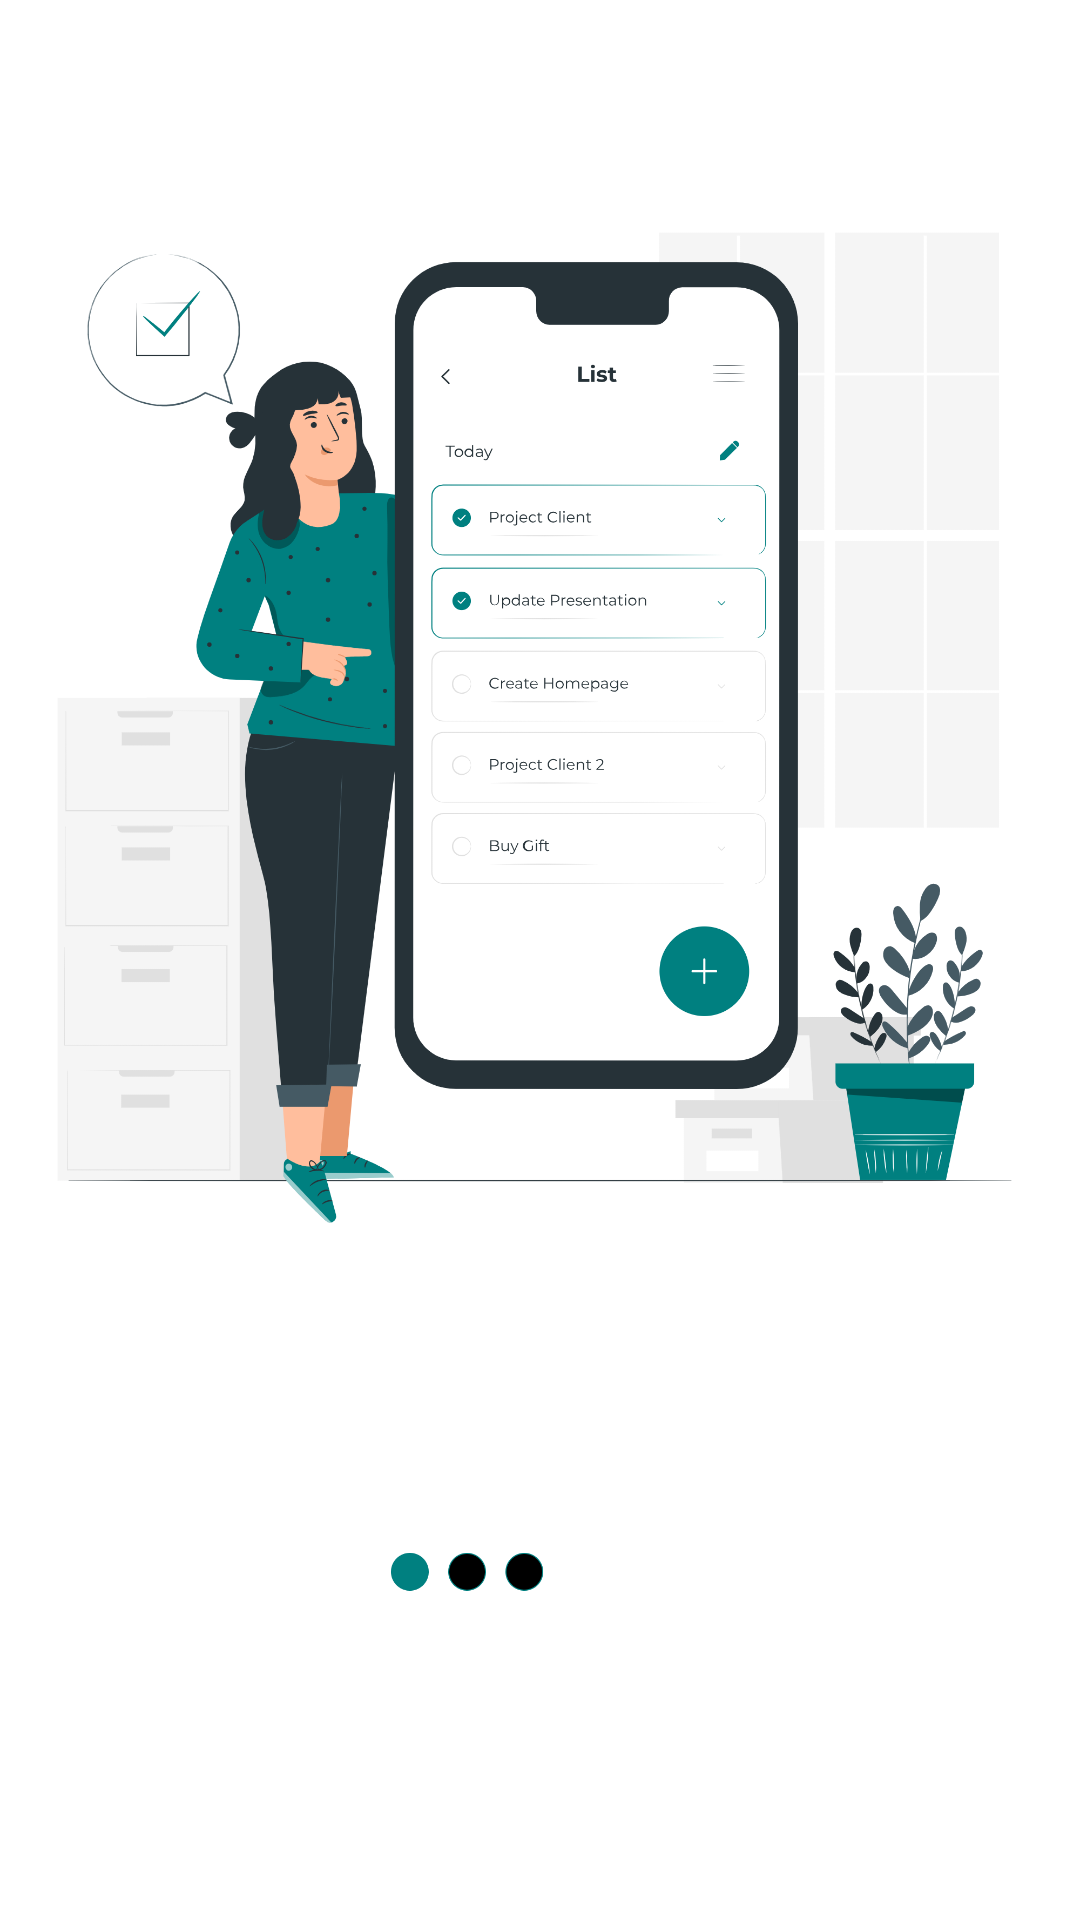

Layout XML and referenced resources for this Android screen:
<!-- AndroidManifest.xml: application theme Theme.Notes -->
<!-- res/layout/fragment_intro.xml -->
<LinearLayout xmlns:android="http://schemas.android.com/apk/res/android"
    android:layout_width="match_parent"
    android:layout_height="match_parent"
    android:orientation="vertical"
    android:gravity="center">

    <ImageView
        android:id="@+id/imageView"
        android:layout_width="wrap_content"
        android:layout_height="wrap_content"
        android:src="@drawable/task_image"
        android:layout_marginBottom="16dp"/>

    <TextView
        android:id="@+id/title_text_view"
        android:layout_width="wrap_content"
        android:layout_height="wrap_content"
        android:text="Title"
        android:textSize="24sp"
        android:textColor="#000"
        android:textStyle="bold"
        android:layout_marginBottom="8dp"/>

    <TextView
        android:id="@+id/description_text_view"
        android:layout_width="wrap_content"
        android:layout_height="wrap_content"
        android:text="Description"
        android:textSize="16sp"
        android:textColor="#333"
        android:layout_marginBottom="32dp"/>

</LinearLayout>
<!-- resources referenced by this layout -->
<resources>
  <!-- drawable task_image: png bitmap (drawable, 219957 bytes) -->
  <style name="Theme.Notes" parent="Theme.App.White" />
  <style name="Theme.App.White" parent="Theme.AppCompat.Light.NoActionBar">
          
          <item name="android:windowBackground">@android:color/white</item>
          <item name="android:textColor">@android:color/black</item>
      </style>
</resources>
